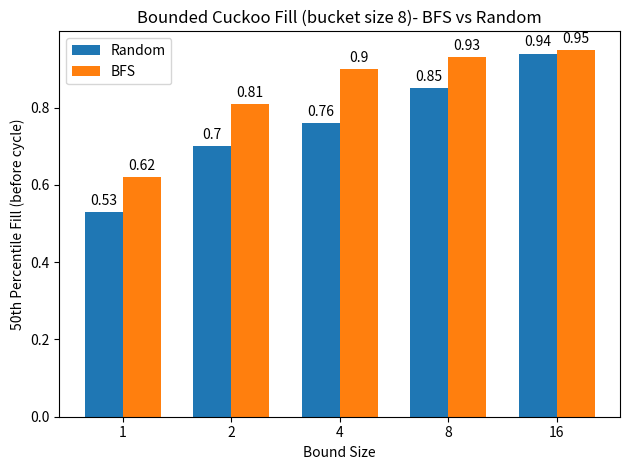

Here is the Python script that generated this plot:
import matplotlib.pyplot as plt
import numpy as np

#values taken from row 8 of experiment
#002 bucket_vs_bound
#005 bucekt_vs_bound_bfs

labels = ['1', '2', '4', '8', '16']
bfs_mean = [0.62,0.81,0.9, 0.93, 0.95]
dfs_random_mean = [0.53,0.7,0.76,0.85,0.94]

x = np.arange(len(labels))  # the label locations
width = 0.35  # the width of the bars

fig, ax = plt.subplots()
rects2 = ax.bar(x - width/2, dfs_random_mean, width, label='Random')
rects1 = ax.bar(x + width/2, bfs_mean, width, label='BFS')

# Add some text for labels, title and custom x-axis tick labels, etc.
ax.set_ylabel('50th Percentile Fill (before cycle)')
ax.set_xlabel('Bound Size')
ax.set_title('Bounded Cuckoo Fill (bucket size 8)- BFS vs Random')
ax.set_xticks(x, labels)
ax.legend()

ax.bar_label(rects1, padding=3)
ax.bar_label(rects2, padding=3)

fig.tight_layout()

plt.savefig('random_vs_bfs_fill_8.png')
plt.savefig('random_vs_bfs_fill_8.pdf')
